Run: headless pygame with SDL's dummy video driver; simulated clock (each Clock.tick advances the game by its frame time, no real sleeping); random seed 0; keys injected as events and as key.get_pressed() state; mouse plan: one left click at the window centre at the start of phase 2, then a move to the lower-right quarter at the start of phase 3.
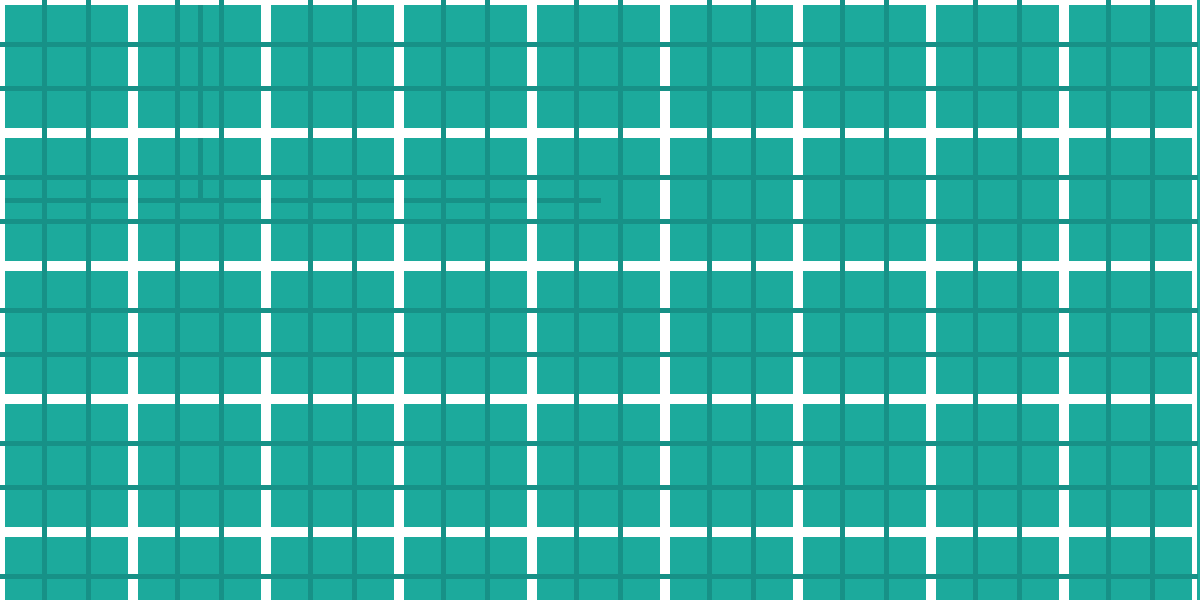
Frame 1 of 4 · flips 1–60 · no input
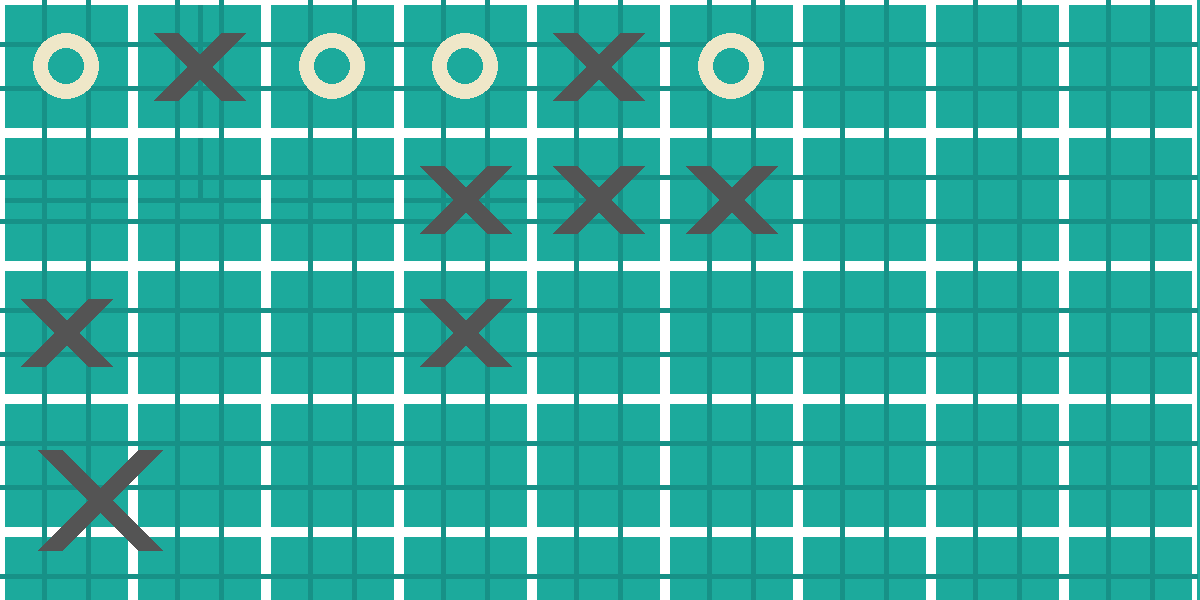
Frame 2 of 4 · flips 61–180 · clicked the window centre · tapped SPACE, RETURN · held RIGHT (→), D
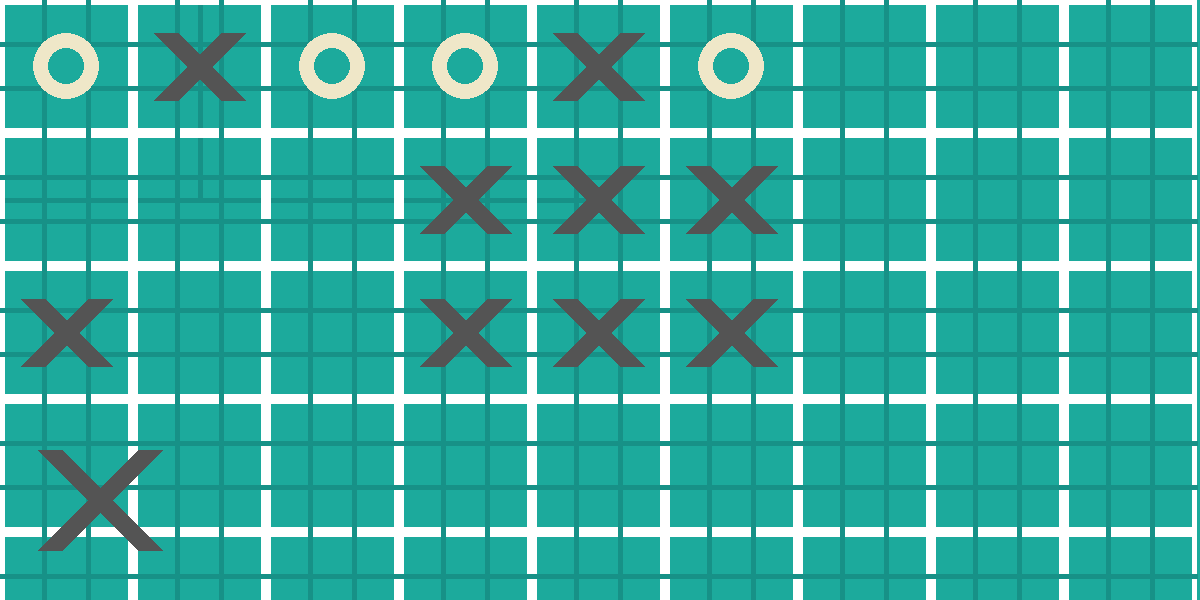
Frame 3 of 4 · flips 181–300 · moved the mouse to the lower-right quarter · held DOWN (↓), S
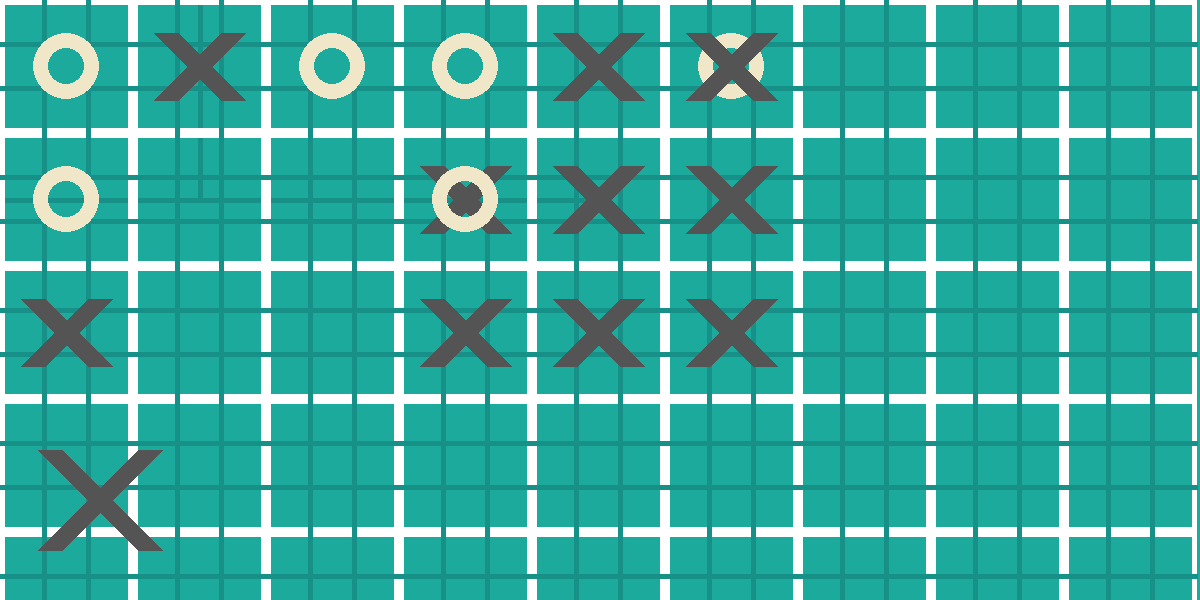
Frame 4 of 4 · flips 301–420 · held LEFT (←), A, UP (↑), W

The pygame program that drew these frames:

import pygame
import sys

# Constants
MAIN_WIDTH, MAIN_HEIGHT = 600, 200  # Main game size
TREE_WIDTH, TREE_HEIGHT = 1200, 600  # Tree visualization size
SQUARE_SIZE = MAIN_WIDTH // 3  # Square size for main game
MINI_SQUARE_SIZE = TREE_WIDTH // 9  # Square size for mini boards
LINE_WIDTH = 5
CIRCLE_RADIUS = SQUARE_SIZE // 4
MINI_CIRCLE_RADIUS = MINI_SQUARE_SIZE // 4
CIRCLE_WIDTH = 15
CROSS_WIDTH = 25
SPACE = SQUARE_SIZE // 4
MINI_SPACE = MINI_SQUARE_SIZE // 4
BORDER_COLOR = (255, 255, 255)  # White color for borders

# Colors
BG_COLOR = (28, 170, 156)
LINE_COLOR = (23, 145, 135)
CIRCLE_COLOR = (239, 231, 200)
CROSS_COLOR = (84, 84, 84)

# Initialize Pygame
pygame.init()
main_screen = pygame.display.set_mode((MAIN_WIDTH, MAIN_HEIGHT))
tree_screen = pygame.display.set_mode((TREE_WIDTH, TREE_HEIGHT))
pygame.display.set_caption('Tic Tac Toe AI Visualization')
main_screen.fill(BG_COLOR)
tree_screen.fill(BG_COLOR)

def draw_main_lines():
    for row in range(1, 3):
        pygame.draw.line(main_screen, LINE_COLOR, (0, row * SQUARE_SIZE), (MAIN_WIDTH, row * SQUARE_SIZE), LINE_WIDTH)
    for col in range(1, 3):
        pygame.draw.line(main_screen, LINE_COLOR, (col * SQUARE_SIZE, 0), (col * SQUARE_SIZE, MAIN_HEIGHT), LINE_WIDTH)

def draw_tree_lines():
    for row in range(6):
        for col in range(9):
            start_x = col * MINI_SQUARE_SIZE
            start_y = row * MINI_SQUARE_SIZE
            pygame.draw.rect(tree_screen, BORDER_COLOR, (start_x, start_y, MINI_SQUARE_SIZE, MINI_SQUARE_SIZE), LINE_WIDTH)
            pygame.draw.line(tree_screen, LINE_COLOR, (start_x, start_y + MINI_SQUARE_SIZE // 3), (start_x + MINI_SQUARE_SIZE, start_y + MINI_SQUARE_SIZE // 3), LINE_WIDTH)
            pygame.draw.line(tree_screen, LINE_COLOR, (start_x, start_y + 2 * MINI_SQUARE_SIZE // 3), (start_x + MINI_SQUARE_SIZE, start_y + 2 * MINI_SQUARE_SIZE // 3), LINE_WIDTH)
            pygame.draw.line(tree_screen, LINE_COLOR, (start_x + MINI_SQUARE_SIZE // 3, start_y), (start_x + MINI_SQUARE_SIZE // 3, start_y + MINI_SQUARE_SIZE), LINE_WIDTH)
            pygame.draw.line(tree_screen, LINE_COLOR, (start_x + 2 * MINI_SQUARE_SIZE // 3, start_y), (start_x + 2 * MINI_SQUARE_SIZE // 3, start_y + MINI_SQUARE_SIZE), LINE_WIDTH)

def draw_main_figures(board):
    for row in range(3):
        for col in range(3):
            if board[row * 3 + col] == 'X':
                pygame.draw.line(main_screen, CROSS_COLOR, (col * SQUARE_SIZE + SPACE, row * SQUARE_SIZE + SPACE),
                                 (col * SQUARE_SIZE + SQUARE_SIZE - SPACE, row * SQUARE_SIZE + SQUARE_SIZE - SPACE), CROSS_WIDTH)
                pygame.draw.line(main_screen, CROSS_COLOR, (col * SQUARE_SIZE + SPACE, row * SQUARE_SIZE + SQUARE_SIZE - SPACE),
                                 (col * SQUARE_SIZE + SQUARE_SIZE - SPACE, row * SQUARE_SIZE + SPACE), CROSS_WIDTH)
            elif board[row * 3 + col] == 'O':
                pygame.draw.circle(main_screen, CIRCLE_COLOR, (int(col * SQUARE_SIZE + SQUARE_SIZE // 2), int(row * SQUARE_SIZE + SQUARE_SIZE // 2)), CIRCLE_RADIUS, CIRCLE_WIDTH)

def draw_tree_figures(board, offset_x=0, offset_y=0):
    for row in range(3):
        for col in range(3):
            if board[row * 3 + col] == 'X':
                pygame.draw.line(tree_screen, CROSS_COLOR, (col * MINI_SQUARE_SIZE + MINI_SPACE + offset_x, row * MINI_SQUARE_SIZE + MINI_SPACE + offset_y),
                                 (col * MINI_SQUARE_SIZE + MINI_SQUARE_SIZE - MINI_SPACE + offset_x, row * MINI_SQUARE_SIZE + MINI_SQUARE_SIZE - MINI_SPACE + offset_y), CROSS_WIDTH)
                pygame.draw.line(tree_screen, CROSS_COLOR, (col * MINI_SQUARE_SIZE + MINI_SPACE + offset_x, row * MINI_SQUARE_SIZE + MINI_SQUARE_SIZE - MINI_SPACE + offset_y),
                                 (col * MINI_SQUARE_SIZE + MINI_SQUARE_SIZE - MINI_SPACE + offset_x, row * MINI_SQUARE_SIZE + MINI_SPACE + offset_y), CROSS_WIDTH)
            elif board[row * 3 + col] == 'O':
                pygame.draw.circle(tree_screen, CIRCLE_COLOR, (int(col * MINI_SQUARE_SIZE + MINI_SQUARE_SIZE // 2 + offset_x), int(row * MINI_SQUARE_SIZE + MINI_SQUARE_SIZE // 2 + offset_y)), MINI_CIRCLE_RADIUS, CIRCLE_WIDTH)

def check_winner(board, player):
    win_conditions = [(0, 1, 2), (3, 4, 5), (6, 7, 8),
                      (0, 3, 6), (1, 4, 7), (2, 5, 8),
                      (0, 4, 8), (2, 4, 6)]
    for condition in win_conditions:
        if all(board[i] == player for i in condition):
            return True
    return False

def check_draw(board):
    return all(cell != ' ' for cell in board)

def minimax(board, is_maximizing, depth=0, offset_x=0, offset_y=0):
    if check_winner(board, 'O'):
        return 1  # AI wins
    elif check_winner(board, 'X'):
        return -1  # Player wins
    elif check_draw(board):
        return 0  # Draw

    best_score = -float('inf') if is_maximizing else float('inf')
    for i in range(9):
        if board[i] == ' ':
            board[i] = 'O' if is_maximizing else 'X'
            draw_tree_figures(board, offset_x, offset_y)
            pygame.display.update()
            pygame.time.wait(300)
            score = minimax(board, not is_maximizing, depth + 1, offset_x + (depth % 9) * MINI_SQUARE_SIZE * 3, offset_y + (depth // 9) * MINI_SQUARE_SIZE * 3)
            board[i] = ' '
            best_score = max(score, best_score) if is_maximizing else min(score, best_score)
    return best_score

def best_move(board):
    best_score = -float('inf')
    move = -1
    for i in range(9):
        if board[i] == ' ':
            board[i] = 'O'
            score = minimax(board, False)
            board[i] = ' '
            if score > best_score:
                best_score = score
                move = i
    return move

def main():
    global board
    board = [' ' for _ in range(9)]
    draw_main_lines()
    draw_tree_lines()
    player = 'X'
    while True:
        for event in pygame.event.get():
            if event.type == pygame.QUIT:
                pygame.quit()
                sys.exit()

            if event.type == pygame.MOUSEBUTTONDOWN:
                if player == 'X':
                    mouseX = event.pos[0]  # x-coordinate
                    mouseY = event.pos[1]  # y-coordinate

                    clicked_row = mouseY // SQUARE_SIZE
                    clicked_col = mouseX // SQUARE_SIZE

                    index = clicked_row * 3 + clicked_col

                    if board[index] == ' ':
                        board[index] = player
                        draw_main_figures(board)
                        if check_winner(board, player):
                            print(f"{player} wins!")
                            pygame.quit()
                            sys.exit()
                        elif check_draw(board):
                            print("It's a draw!")
                            pygame.quit()
                            sys.exit()
                        player = 'O'
            
            if player == 'O':
                move = best_move(board)
                if board[move] == ' ':
                    board[move] = player
                    draw_main_figures(board)
                    if check_winner(board, player):
                        print(f"{player} wins!")
                        pygame.quit()
                        sys.exit()
                    elif check_draw(board):
                        print("It's a draw!")
                        pygame.quit()
                        sys.exit()
                    player = 'X'

        pygame.display.update()

if __name__ == "__main__":
    main()
